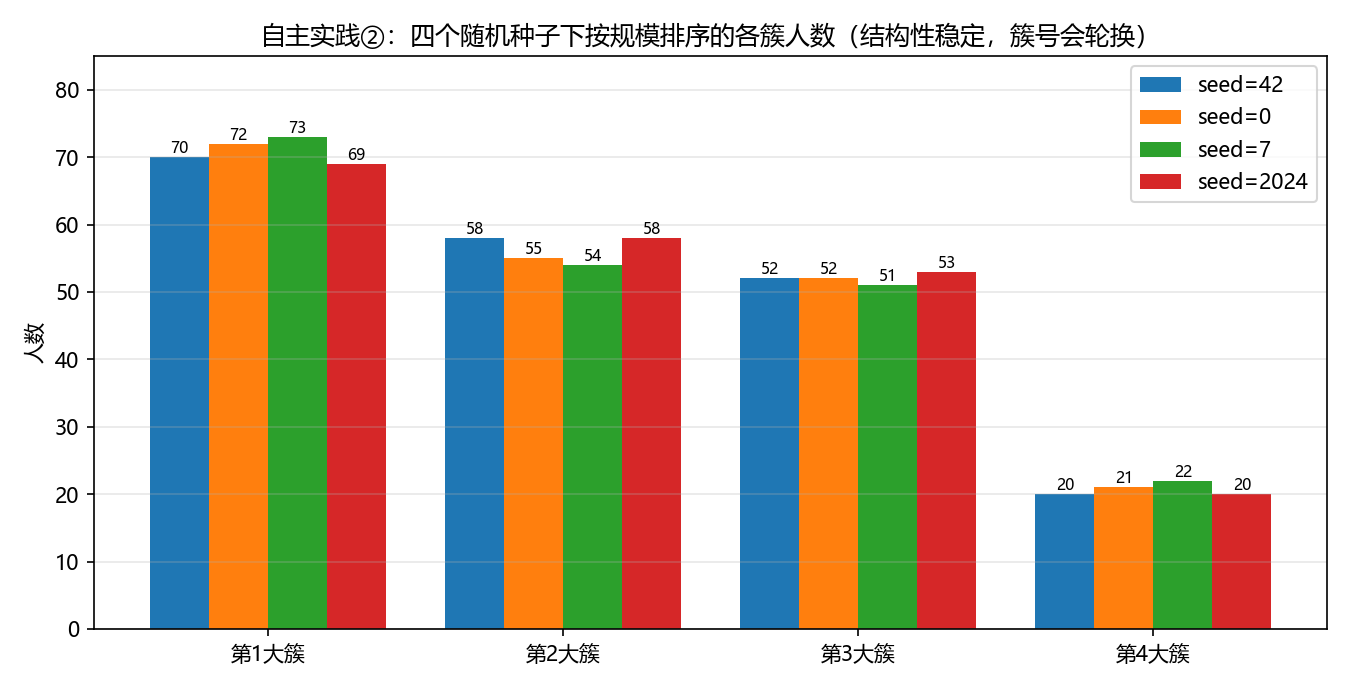

The file beside this chart, header and first rows:
random_state, 各簇人数, inertia, ARI(vs 42)
42, 52/58/20/70, 434.3, 1.0
0, 72/52/55/21, 433.9, 0.561
7, 54/22/73/51, 433.8, 0.454
2024, 58/53/20/69, 434.2, 0.971
